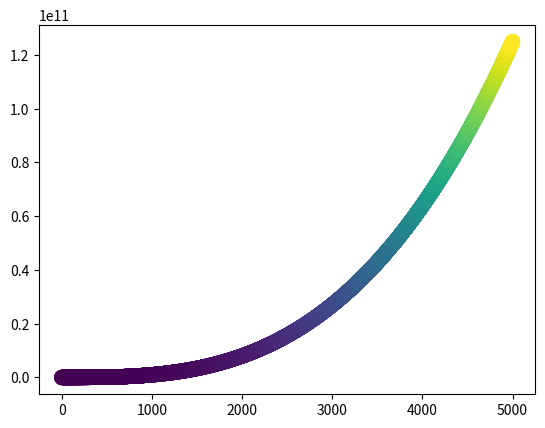

This chart was generated by the following Python code:
'''15.1. Кубы: число, возведенное в третью степень, называется «кубом». Нанесите на диаграмму первые пять кубов, а затем первые 5000 кубов.
15.2. Цветные кубы: примените цветовую карту к диаграмме с кубами'''
import matplotlib.pyplot as plt

x_values = list(range(5001))
y_values = [x**3 for x in x_values]
fig, ax = plt.subplots()
ax.scatter(x_values, y_values, c=y_values, s=100)
plt.show()